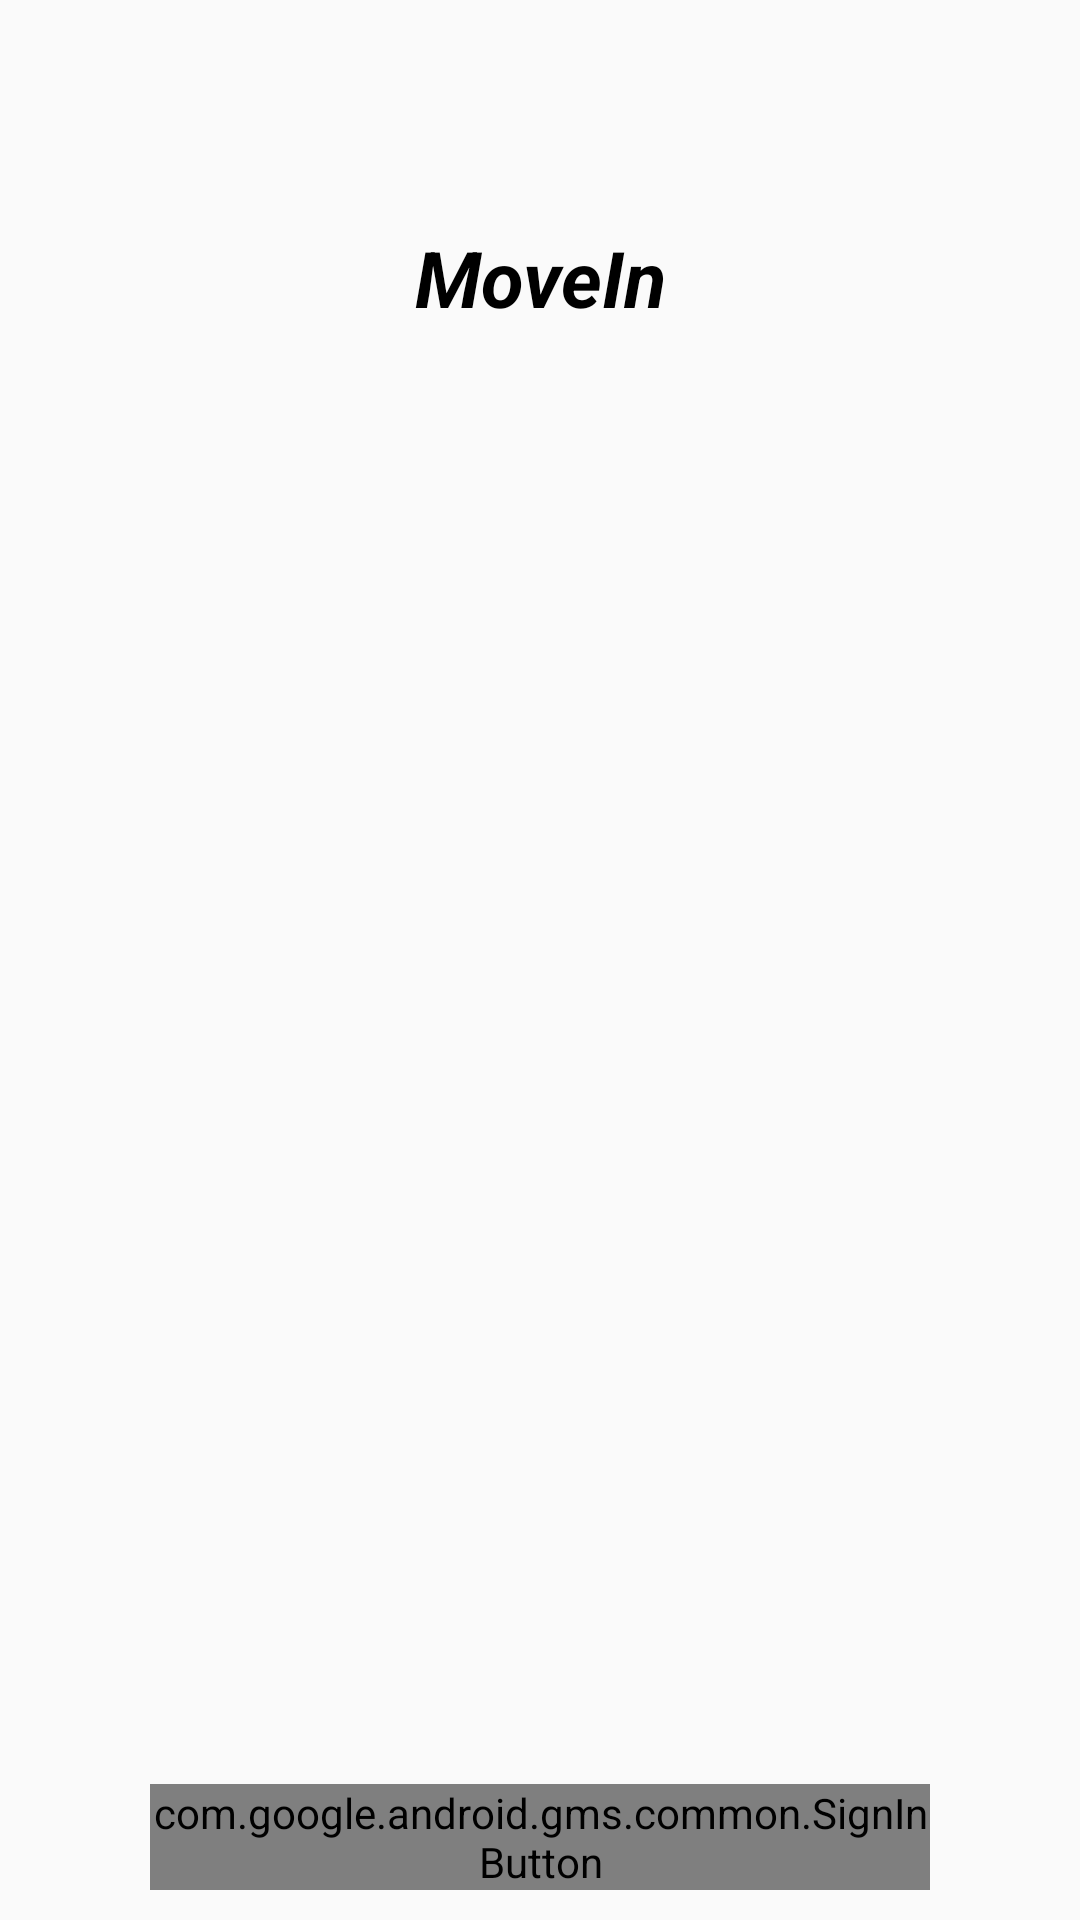

Produce the Android XML layout that renders to this screen, including the resource entries it uses.
<!-- AndroidManifest.xml: application theme customTheme -->
<!-- res/layout/activity_login.xml -->
<?xml version="1.0" encoding="utf-8"?>
<RelativeLayout xmlns:android="http://schemas.android.com/apk/res/android"
    xmlns:app="http://schemas.android.com/apk/res-auto"
    xmlns:tools="http://schemas.android.com/tools"
    android:layout_width="match_parent"
    android:layout_height="match_parent"
    tools:context=".LoginActivity">

    <FrameLayout
        android:layout_width="match_parent"
        android:layout_height="match_parent">

        <ImageView
            android:layout_width="match_parent"
            android:layout_height="match_parent"
            android:scaleType="centerCrop"
            app:srcCompat="@drawable/city" />
        <RelativeLayout
            android:layout_width="match_parent"
            android:layout_height="wrap_content">
            <TextView
                android:layout_width="match_parent"
                android:layout_marginTop="75dp"
                android:textAlignment="center"
                android:textColor="#000"
                android:textSize="26sp"
                android:textStyle="bold|italic"
                android:text="MoveIn"
                android:layout_height="wrap_content"/>
        </RelativeLayout>
        <com.google.android.gms.common.SignInButton
            android:layout_width="match_parent"
            android:id="@+id/sign_in_button"
            android:layout_gravity="bottom"
            android:layout_marginBottom="10dp"
            android:layout_marginLeft="50dp"
            android:layout_marginRight="50dp"
            android:text="Login"
            android:layout_height="wrap_content"/>
    </FrameLayout>
</RelativeLayout>
<!-- resources referenced by this layout -->
<resources>
  <style name="customTheme" parent="Theme.AppCompat.Light.NoActionBar">
          
          <item name="colorPrimary">@color/colorPrimary</item>
          <item name="colorPrimaryDark">#000</item>
          <item name="colorAccent">@color/colorAccent</item>
          <item name="android:windowContentTransitions">true</item>
      </style>
  <color name="colorPrimary">#e1f5fe</color>
  <color name="colorAccent">#ffffff</color>
</resources>
